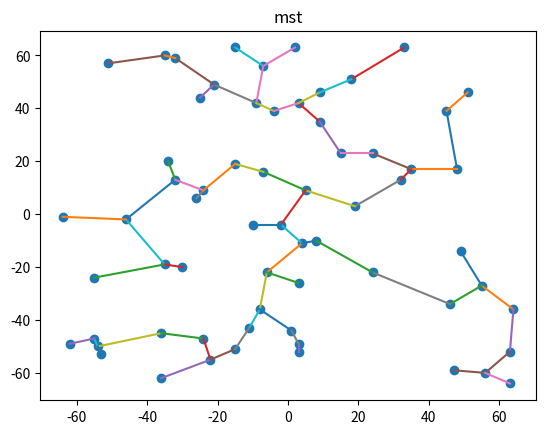
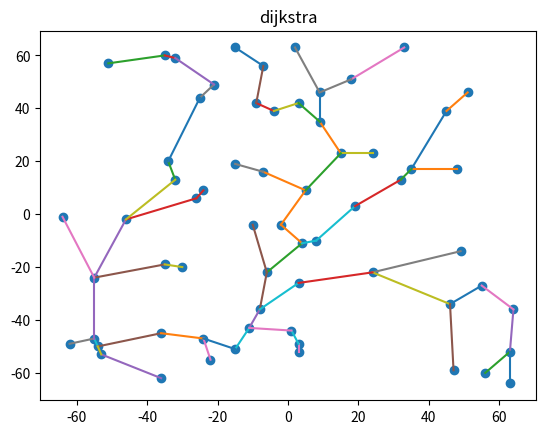

The script that saved these images, in order:
import numpy as np
import matplotlib.pyplot as plt
from scipy.sparse.csgraph import minimum_spanning_tree, dijkstra
from scipy.spatial.distance import cdist

def get_center(points):
    centroid = (0,0)
    dist = np.sum((points - centroid) , axis=1) # squared distance
    return np.argmin(dist)

def plot_mst(points,mst):
    row, col = np.nonzero(mst)
    plt.figure()
    plt.scatter(points[:,0], points[:,1])

    for i, j in zip(row, col):
        x = [points[i, 0], points[j, 0]]
        y = [points[i, 1], points[j, 1]]
        plt.plot(x, y)

    plt.title("mst")
    plt.savefig("mst.png", dpi=300, bbox_inches="tight")

def plot_dijkstra(points, predecessors):
    plt.figure()
    plt.scatter(points[:,0], points[:,1])

    for i, p in enumerate(predecessors):
        if p == -9999: # source
            continue
        x = [points[i,0], points[p,0]]
        y = [points[i,1], points[p,1]]
        plt.plot(x, y)

    plt.title("dijkstra")
    plt.savefig("dijkstra.png", dpi=300, bbox_inches="tight")

def main():
    N = 64
    points = np.random.randint(-N, N+1, (N, 2))
    dist_matrix = cdist(points, points, metric='euclidean')

    # debug
    print(points)
    print(dist_matrix)

    mst = minimum_spanning_tree(dist_matrix)
    plot_mst(points, mst)

    source = get_center(points)
    dist_sq = dist_matrix**2
    dist, predecessors = dijkstra(dist_sq, directed=False,
                                    indices=source, return_predecessors=True)
    plot_dijkstra(points, predecessors)


if __name__ == "__main__":
    main()
